Run: headless pygame with SDL's dummy video driver; simulated clock (each Clock.tick advances the game by its frame time, no real sleeping); random seed 0; keys injected as events and as key.get_pressed() state; no mouse input.
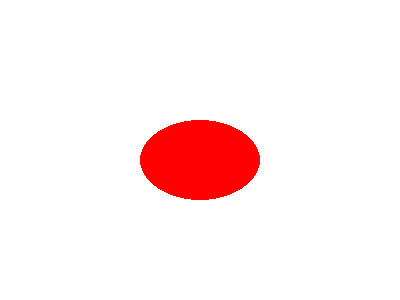
Frame 1 of 4 · flips 1–60 · no input
Frame 2 of 4 · flips 61–180 · tapped SPACE, RETURN · held RIGHT (→), D · screen unchanged from frame 1, image omitted
Frame 3 of 4 · flips 181–300 · held DOWN (↓), S · screen unchanged from frame 2, image omitted
Frame 4 of 4 · flips 301–420 · held LEFT (←), A, UP (↑), W · screen unchanged from frame 3, image omitted

The pygame program that drew these frames:

import pygame

# Importação realizada para acessar as constantes de teclado
from pygame.locals import *

# Iniciando o pygame
pygame.init()

# Desenhando a tela
screen = pygame.display.set_mode((400, 300))

# Variável para manter nosso loop principal executando
running = True

# Loop principal
while running:
    # Preenche a superfície com branco
    screen.fill((255, 255, 255))

    # Desenha uma elipse Vermelha
    # Devemos informar a superfície onde vamos desenhar, uma tupla com a cor, e um objeto Rect, que armazena
    # coordenadas retangulares e indica a posição e as dimensões da elipse, a elipse será centralizada dentro
    # do retângulo e delimitada por ele.
    # (255, 0, 0) é uma tupla para a cor vermelho
    # Os parâmetros de um Rect são:
    # Rect(esquerda, topo, largura, altura)
    retangulo = pygame.Rect(140, 120, 120, 80)
    pygame.draw.ellipse(screen, (255, 0, 0), retangulo)

    # Atualiza o conteúdo de toda a tela
    pygame.display.flip()
    # Percorrendo a fila de eventos
    for event in pygame.event.get():
        # Verificando o evento KEYDOWN, q é uma constante definida em pygame.locals
        if event.type == KEYDOWN:
            # Se a tecla Esc for pressionada, setamos a variável
            # running para False para sair do loop principal
            if event.key == K_ESCAPE:
                running = False
            # Verificando se o evento foi o QUIT e setamos running para False
        elif event.type == QUIT:
            running = False
